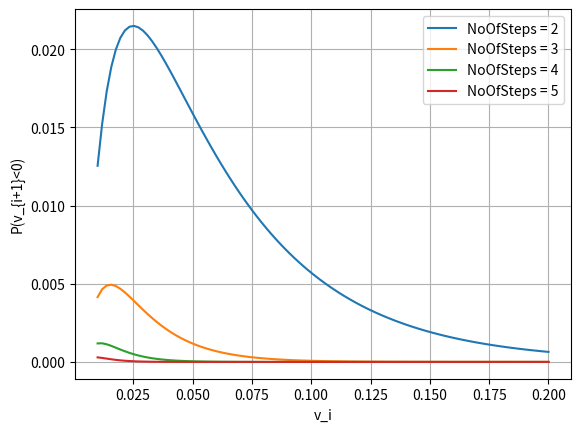

This figure's Python source:
#%%
"""
Created on Nov 15 2019
P[v_{i+1}<0] where v(t) follows the CIR process
[redacted]
"""
import numpy as np
import matplotlib.pyplot as plt
import scipy.stats as st

def mainCalculation():
    NoOfSteps = 5
    T     = 1.0
    kappa = 0.4
    vbar  = 0.1
    gamma = 0.25
    dt = T/NoOfSteps
        
    # Feller condition
    feller = 2.0*kappa*vbar - gamma**2.0
    if feller<0:
        print("Feller condition is NOT satisfied and 2.0*kappa*vbar - gamma**2.0 = {0}".format(feller))
    else:
        print("Feller condition is satisfied and 2.0*kappa*vbar - gamma**2.0 = {0}".format(feller))
    
    leg = []
    for NoOfSteps in range(2,6,1):
        dt = T/NoOfSteps
        F = lambda v_i: st.norm.cdf( (-v_i-kappa*(vbar-v_i)*dt)/(gamma*np.sqrt(v_i)*dt))       
        v_i = np.linspace(0.01,0.2,100)
        leg.append('NoOfSteps = {0}'.format(NoOfSteps))
        plt.plot(v_i,F(v_i))
    
    plt.legend(leg)
    plt.grid()
    plt.xlabel('v_i')
    plt.ylabel('P(v_{i+1}<0)')
mainCalculation()